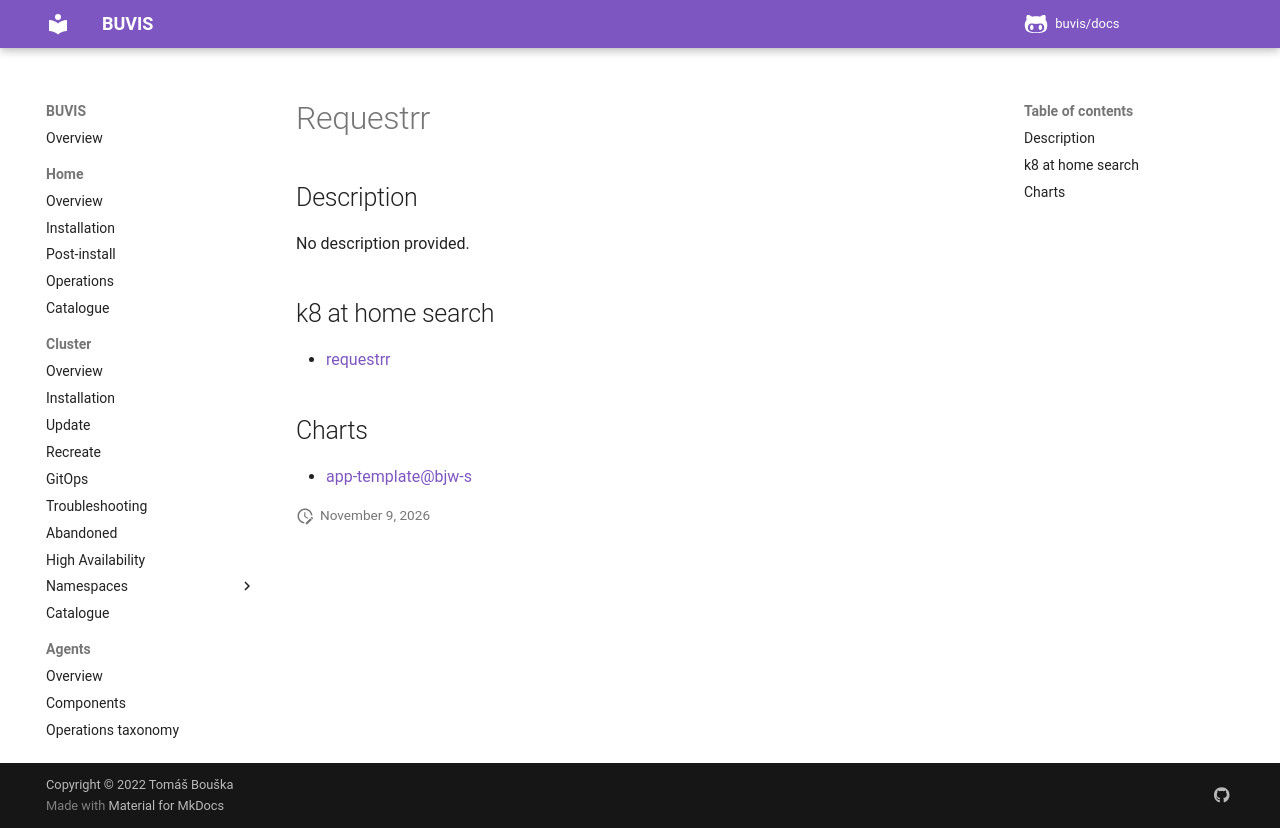

repository: buvis/docs · page: cluster/catalogue/requestrr/index.html · generator: mkdocs

# Requestrr

## Description

No description provided.

## k8 at home search

- [requestrr](https://nanne.dev/k8s-at-home-search/#/requestrr)

## Charts

- [app-template@bjw-s](https://bjw-s.github.io/helm-charts/)
